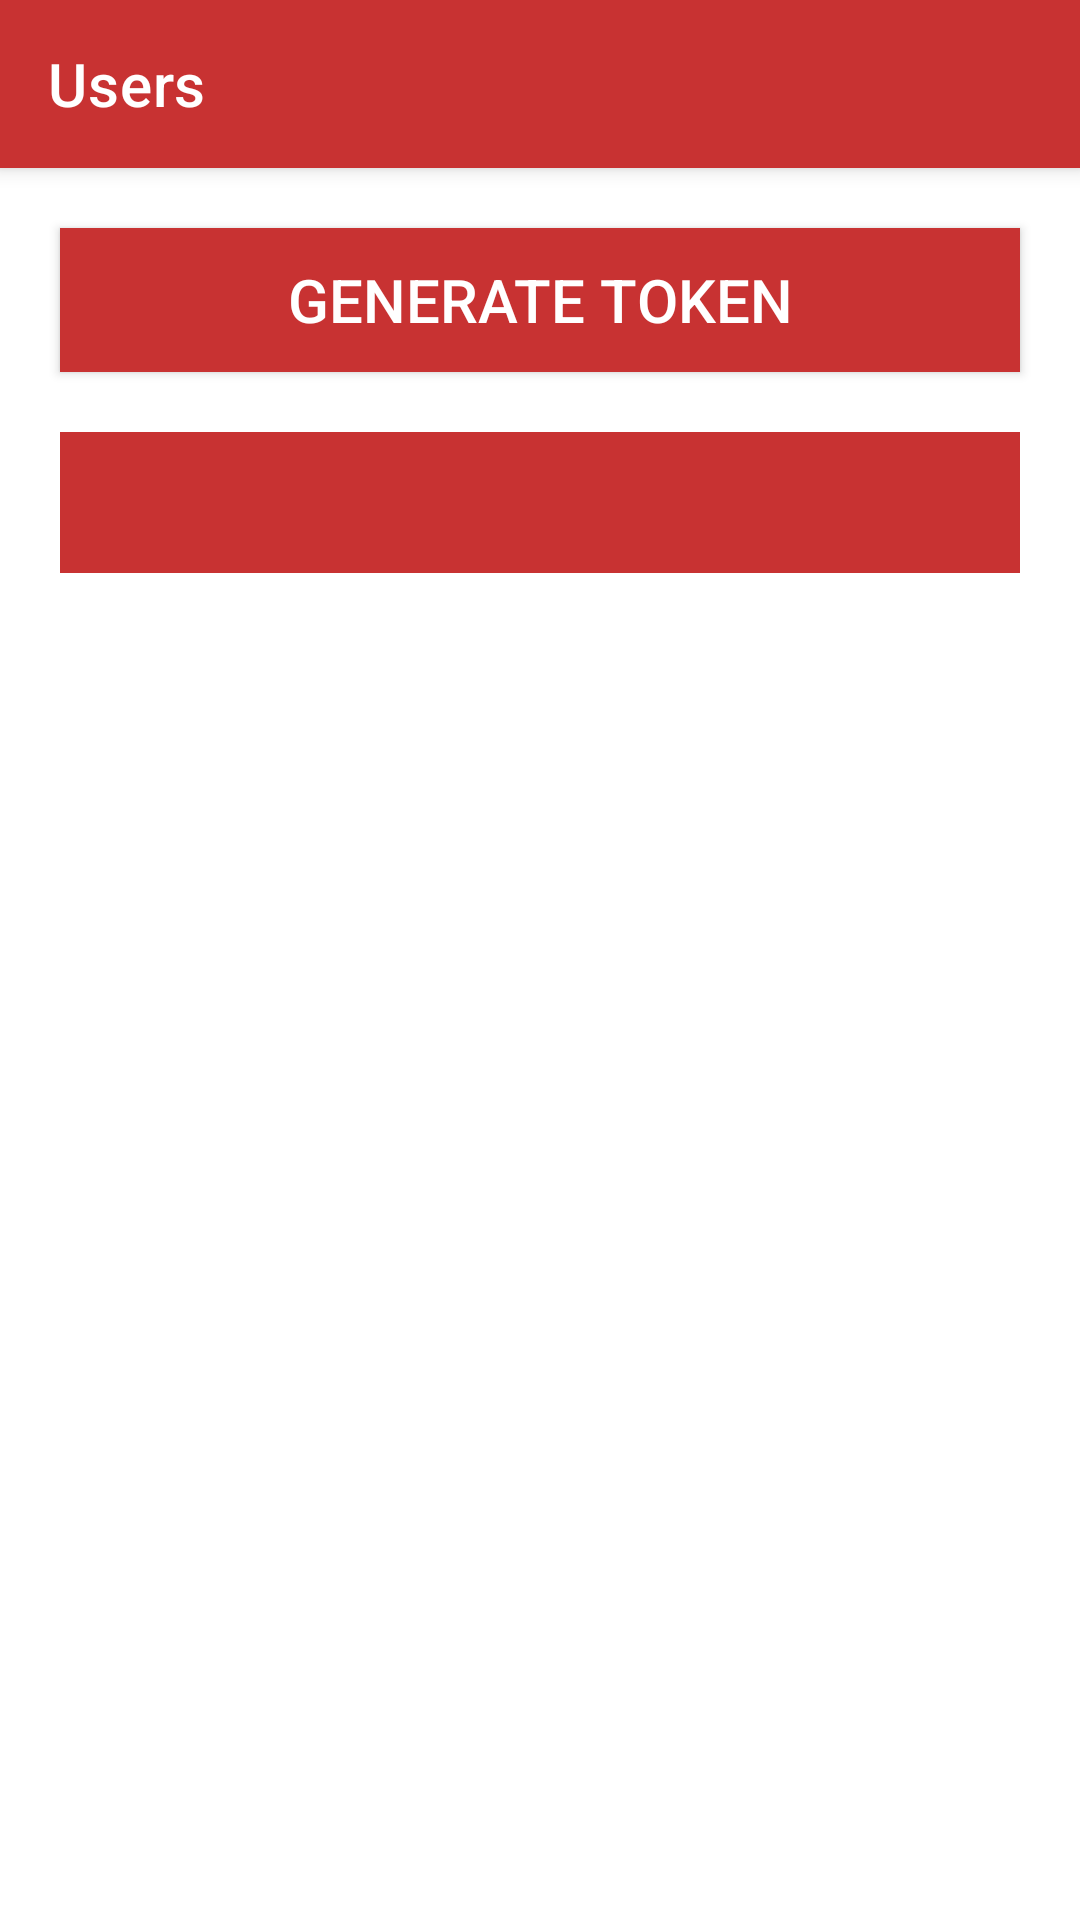

The Android layout XML behind this screen, and the referenced resources:
<!-- AndroidManifest.xml: activity theme Theme.RIKS.NoActionBar -->
<!-- res/layout/activity_manager_employee.xml -->
<?xml version="1.0" encoding="utf-8"?>
<LinearLayout xmlns:android="http://schemas.android.com/apk/res/android"
    xmlns:app="http://schemas.android.com/apk/res-auto"
    xmlns:tools="http://schemas.android.com/tools"
    android:layout_width="match_parent"
    android:layout_height="match_parent"
    android:orientation="vertical"
    tools:context=".ManagerEmployeeActivity">

    <androidx.appcompat.widget.Toolbar
        android:id="@+id/managercustomertoolbar"
        android:layout_width="match_parent"
        android:layout_height="?attr/actionBarSize"
        android:background="@color/dark200"
        android:elevation="4dp"
        app:title="Users"
        app:titleTextColor="@color/white"
        android:theme="@style/ThemeOverlay.AppCompat.ActionBar"
        app:popupTheme="@style/ThemeOverlay.AppCompat.Light" />

    <Button
        android:onClick="generateToken"
        android:id="@+id/mGenerateToken"
        android:layout_width="match_parent"
        android:layout_height="wrap_content"
        android:layout_margin="20dp"
        android:textSize="20dp"
        android:text="Generate TOKEN"
        android:padding="10dp"
        android:textColor="@color/white"
        android:background="@color/dark200"/>
    <LinearLayout
        android:layout_width="match_parent"
        android:layout_height="wrap_content"
        android:orientation="horizontal"
        android:background="@color/dark200"
        android:layout_marginHorizontal="20dp">

        <TextView
            android:id="@+id/mEToken"
            android:layout_width="250dp"
            android:layout_height="wrap_content"
            android:textSize="20dp"
            android:text=""
            android:textColor="@color/white"
            android:layout_marginVertical="10dp"
            android:layout_marginHorizontal="20dp"/>

        <ImageView
            android:onClick="copyToken"
            android:layout_width="wrap_content"
            android:layout_height="wrap_content"
            android:src="@drawable/ic_copy"
            android:layout_margin="12dp"
            android:tint="@color/white"
            tools:ignore="UseAppTint" />


    </LinearLayout>


    <ListView
        android:id="@+id/mEmployeeList"
        android:layout_width="match_parent"
        android:layout_height="match_parent"
        android:layout_margin="20dp"/>

</LinearLayout>
<!-- resources referenced by this layout -->
<resources>
  <color name="dark200">#c83232</color>
  <color name="white">#FFFFFFFF</color>
  <style name="Theme.RIKS.NoActionBar">
          <item name="windowActionBar">false</item>
          <item name="windowNoTitle">true</item>
          
          <item name="colorPrimary">@color/dark200</item>
          <item name="colorPrimaryVariant">@color/dark700</item>
          <item name="colorOnPrimary">@color/white</item>
          
          <item name="colorSecondary">@color/teal_200</item>
          <item name="colorSecondaryVariant">@color/teal_700</item>
          <item name="colorOnSecondary">@color/black</item>
          
          <item name="android:statusBarColor" tools:targetApi="l">?attr/colorPrimaryVariant</item>
          
      </style>
  <color name="dark700">#990000</color>
  <color name="teal_200">#FF03DAC5</color>
  <color name="teal_700">#FF018786</color>
  <color name="black">#FF000000</color>
</resources>
